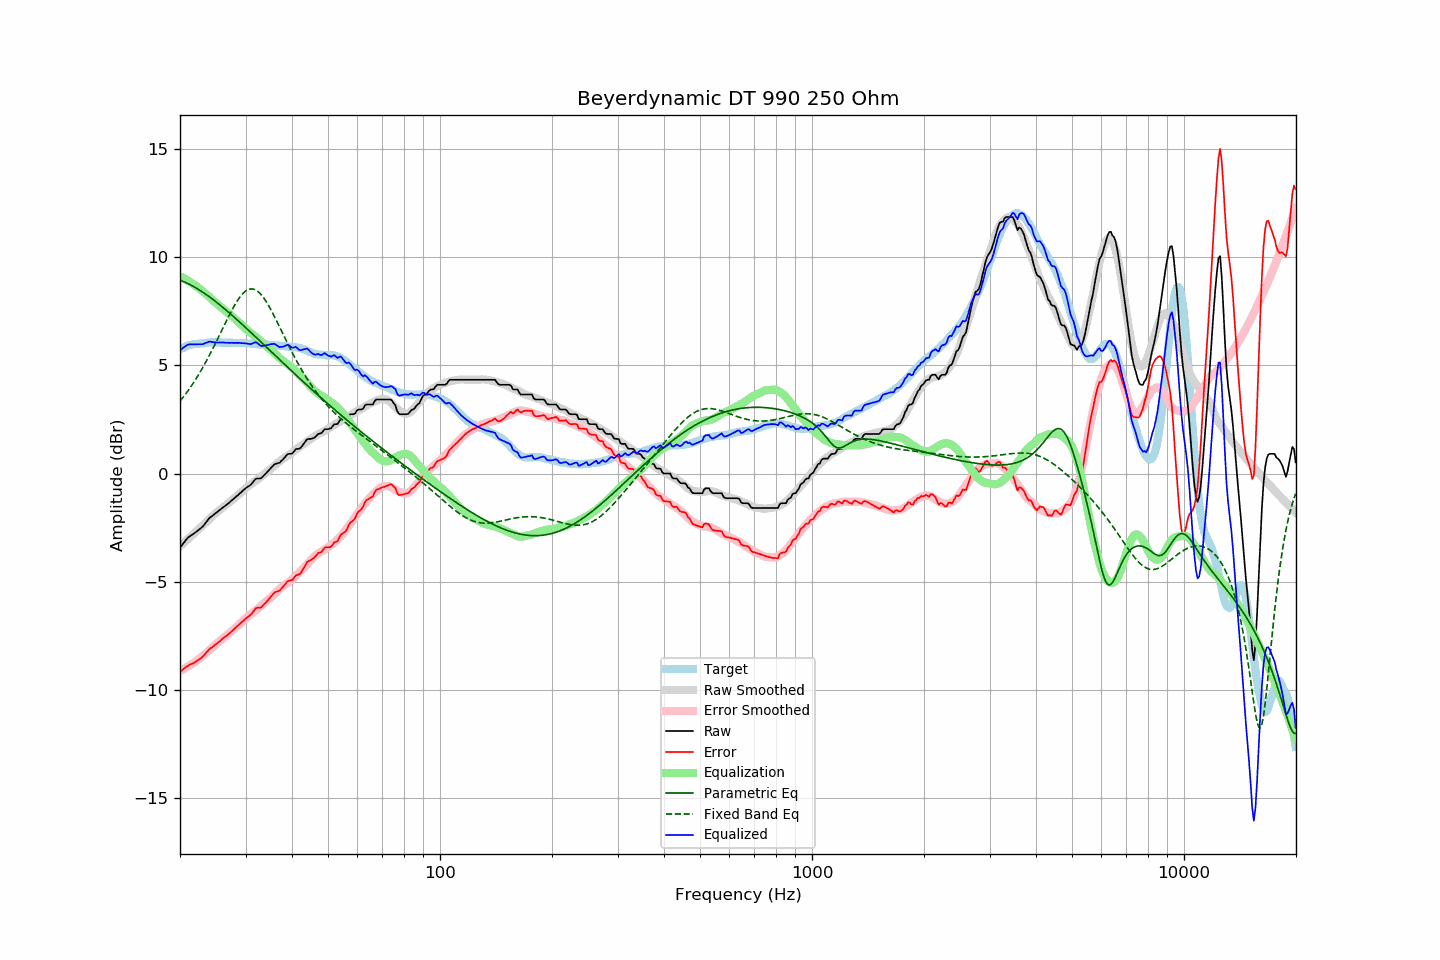

Data behind this chart, as committed beside it:
frequency, raw, error, smoothed, error_smoothed, equalization, parametric_eq, fixed_band_eq, equalized_raw, equalized_smoothed, target
20.00, -3.42, -9.16, -3.36, -9.12, 9.12, 8.93, 3.35, 5.70, 5.76, 5.74
20.20, -3.33, -9.11, -3.29, -9.08, 9.08, 8.91, 3.44, 5.75, 5.79, 5.78
20.40, -3.23, -9.04, -3.22, -9.04, 9.04, 8.88, 3.53, 5.81, 5.82, 5.81
20.61, -3.14, -8.98, -3.16, -9.00, 9.00, 8.84, 3.63, 5.86, 5.84, 5.84
20.81, -3.04, -8.92, -3.09, -8.96, 8.96, 8.81, 3.73, 5.92, 5.87, 5.88
21.02, -2.96, -8.88, -3.02, -8.91, 8.91, 8.77, 3.83, 5.96, 5.89, 5.92
21.23, -2.90, -8.83, -2.95, -8.87, 8.87, 8.74, 3.93, 5.97, 5.91, 5.93
21.44, -2.85, -8.80, -2.88, -8.82, 8.82, 8.70, 4.04, 5.97, 5.93, 5.95
21.66, -2.80, -8.77, -2.82, -8.77, 8.77, 8.66, 4.15, 5.97, 5.95, 5.97
21.87, -2.75, -8.73, -2.75, -8.72, 8.72, 8.62, 4.26, 5.97, 5.97, 5.98
22.09, -2.70, -8.69, -2.68, -8.66, 8.66, 8.57, 4.38, 5.97, 5.98, 5.99
22.31, -2.64, -8.63, -2.61, -8.61, 8.61, 8.53, 4.50, 5.97, 6.00, 5.99
22.54, -2.58, -8.58, -2.54, -8.55, 8.55, 8.48, 4.62, 5.97, 6.01, 6.00
22.76, -2.52, -8.53, -2.48, -8.49, 8.49, 8.44, 4.75, 5.98, 6.02, 6.01
22.99, -2.46, -8.47, -2.41, -8.43, 8.43, 8.39, 4.88, 5.98, 6.02, 6.01
23.22, -2.37, -8.39, -2.34, -8.37, 8.37, 8.34, 5.01, 6.00, 6.03, 6.02
23.45, -2.27, -8.30, -2.27, -8.31, 8.31, 8.29, 5.14, 6.04, 6.04, 6.03
23.69, -2.18, -8.22, -2.20, -8.24, 8.24, 8.23, 5.28, 6.06, 6.04, 6.04
23.92, -2.08, -8.13, -2.12, -8.17, 8.17, 8.18, 5.42, 6.09, 6.05, 6.05
24.16, -2.01, -8.07, -2.05, -8.10, 8.10, 8.13, 5.57, 6.09, 6.05, 6.06
24.40, -1.96, -8.03, -1.98, -8.03, 8.03, 8.07, 5.71, 6.08, 6.05, 6.07
24.65, -1.90, -7.96, -1.91, -7.97, 7.97, 8.01, 5.86, 6.07, 6.06, 6.06
24.89, -1.84, -7.90, -1.84, -7.90, 7.90, 7.96, 6.01, 6.07, 6.06, 6.06
25.14, -1.79, -7.85, -1.78, -7.84, 7.84, 7.90, 6.16, 6.05, 6.06, 6.06
25.39, -1.73, -7.79, -1.72, -7.78, 7.78, 7.84, 6.31, 6.05, 6.06, 6.06
25.65, -1.67, -7.73, -1.66, -7.72, 7.72, 7.78, 6.46, 6.05, 6.06, 6.06
25.91, -1.61, -7.65, -1.60, -7.66, 7.66, 7.72, 6.62, 6.05, 6.06, 6.04
26.16, -1.55, -7.60, -1.55, -7.60, 7.60, 7.66, 6.77, 6.06, 6.06, 6.05
26.43, -1.50, -7.55, -1.49, -7.54, 7.54, 7.59, 6.92, 6.04, 6.05, 6.05
26.69, -1.44, -7.49, -1.43, -7.48, 7.48, 7.53, 7.08, 6.04, 6.05, 6.05
26.96, -1.38, -7.43, -1.37, -7.42, 7.42, 7.47, 7.22, 6.04, 6.05, 6.05
27.23, -1.32, -7.37, -1.31, -7.35, 7.35, 7.40, 7.37, 6.04, 6.04, 6.05
27.50, -1.25, -7.30, -1.25, -7.29, 7.29, 7.34, 7.51, 6.04, 6.04, 6.05
27.77, -1.19, -7.23, -1.18, -7.22, 7.22, 7.27, 7.65, 6.04, 6.04, 6.04
28.05, -1.13, -7.17, -1.12, -7.16, 7.16, 7.21, 7.78, 6.03, 6.04, 6.04
28.33, -1.06, -7.08, -1.06, -7.10, 7.10, 7.14, 7.90, 6.04, 6.04, 6.02
28.62, -1.00, -7.03, -1.00, -7.03, 7.03, 7.07, 8.02, 6.04, 6.03, 6.03
28.90, -0.93, -6.96, -0.94, -6.97, 6.97, 7.01, 8.13, 6.04, 6.03, 6.03
29.19, -0.87, -6.89, -0.87, -6.90, 6.90, 6.94, 8.22, 6.03, 6.03, 6.02
29.48, -0.80, -6.83, -0.80, -6.82, 6.82, 6.87, 8.31, 6.02, 6.02, 6.03
29.78, -0.73, -6.76, -0.73, -6.75, 6.75, 6.80, 8.38, 6.02, 6.02, 6.03
30.08, -0.67, -6.70, -0.67, -6.68, 6.68, 6.73, 8.44, 6.01, 6.02, 6.03
30.38, -0.62, -6.63, -0.61, -6.62, 6.62, 6.66, 8.48, 6.00, 6.01, 6.01
30.68, -0.57, -6.58, -0.55, -6.56, 6.56, 6.59, 8.51, 5.99, 6.01, 6.01
30.99, -0.52, -6.52, -0.49, -6.50, 6.50, 6.53, 8.53, 5.98, 6.00, 6.00
31.30, -0.43, -6.43, -0.44, -6.44, 6.44, 6.46, 8.53, 6.01, 6.00, 6.00
31.61, -0.34, -6.34, -0.39, -6.38, 6.38, 6.39, 8.51, 6.04, 5.99, 6.00
31.93, -0.25, -6.23, -0.34, -6.32, 6.32, 6.32, 8.48, 6.07, 5.99, 5.98
32.24, -0.23, -6.20, -0.28, -6.27, 6.27, 6.25, 8.44, 6.04, 5.98, 5.97
32.57, -0.23, -6.20, -0.23, -6.20, 6.20, 6.18, 8.38, 5.97, 5.98, 5.97
32.89, -0.23, -6.20, -0.17, -6.14, 6.14, 6.11, 8.30, 5.91, 5.97, 5.97
33.22, -0.18, -6.15, -0.10, -6.07, 6.07, 6.03, 8.22, 5.89, 5.97, 5.97
33.55, -0.10, -6.06, -0.04, -6.00, 6.00, 5.96, 8.12, 5.91, 5.96, 5.96
33.89, -0.03, -5.99, 0.02, -5.94, 5.94, 5.89, 8.02, 5.91, 5.96, 5.96
34.23, 0.05, -5.91, 0.07, -5.88, 5.88, 5.82, 7.90, 5.93, 5.95, 5.96
34.57, 0.13, -5.82, 0.13, -5.82, 5.82, 5.75, 7.78, 5.95, 5.95, 5.95
34.92, 0.21, -5.73, 0.18, -5.76, 5.76, 5.68, 7.64, 5.97, 5.94, 5.94
35.27, 0.29, -5.65, 0.24, -5.69, 5.69, 5.61, 7.51, 5.98, 5.94, 5.94
35.62, 0.37, -5.56, 0.31, -5.62, 5.62, 5.54, 7.36, 5.99, 5.93, 5.93
35.97, 0.44, -5.48, 0.38, -5.54, 5.54, 5.47, 7.22, 5.99, 5.93, 5.92
... 635 more rows
